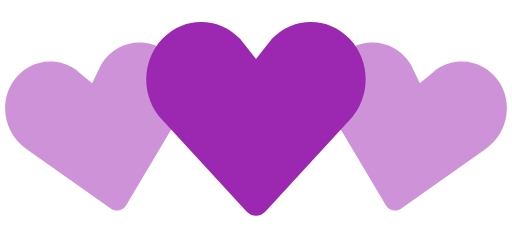
t = 0.00 s
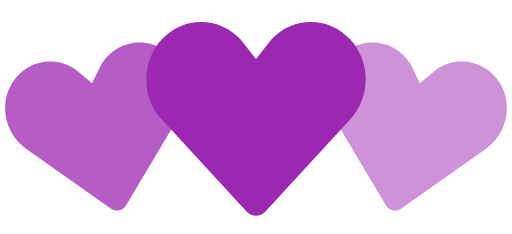
t = 0.35 s
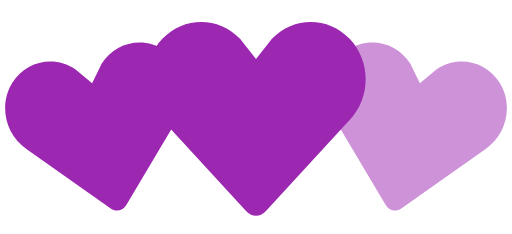
t = 0.70 s
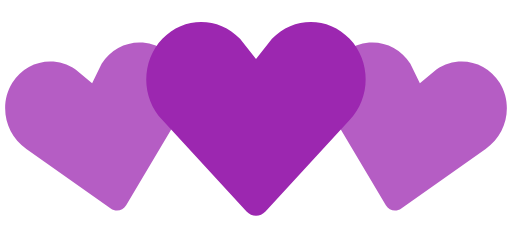
t = 1.05 s
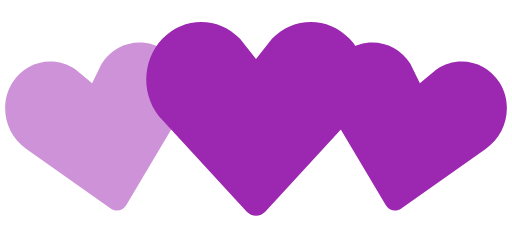
t = 1.40 s
t = 1.75 s: frame unchanged from t = 1.05 s, image omitted

The animated SVG that drew these frames (rendered in a browser with its animation timeline set to each time). Animation: 2 SMIL elements (animate=2); one cycle of 2.10 s, repeats indefinitely.

<!-- By Sam Herbert (@sherb), for everyone. More @ http://goo.gl/7AJzbL -->
<svg width="140" height="64" viewBox="0 0 140 64" xmlns="http://www.w3.org/2000/svg" fill="#9c27b0">
    <path d="M30.262 57.02L7.195 40.723c-5.84-3.976-7.56-12.06-3.842-18.063 3.715-6 11.467-7.65 17.306-3.68l4.52 3.76 2.6-5.274c3.717-6.002 11.47-7.65 17.305-3.68 5.84 3.97 7.56 12.054 3.842 18.062L34.49 56.118c-.897 1.512-2.793 1.915-4.228.9z" fill-opacity=".5">
        <animate attributeName="fill-opacity"
             begin="0s" dur="1.4s"
             values="0.5;1;0.5"
             calcMode="linear"
             repeatCount="indefinite" />
    </path>
    <path d="M105.512 56.12l-14.44-24.272c-3.716-6.008-1.996-14.093 3.843-18.062 5.835-3.97 13.588-2.322 17.306 3.68l2.6 5.274 4.52-3.76c5.84-3.97 13.592-2.32 17.307 3.68 3.718 6.003 1.998 14.088-3.842 18.064L109.74 57.02c-1.434 1.014-3.33.61-4.228-.9z" fill-opacity=".5">
        <animate attributeName="fill-opacity"
             begin="0.7s" dur="1.4s"
             values="0.5;1;0.5"
             calcMode="linear"
             repeatCount="indefinite" />
    </path>
    <path d="M67.408 57.834l-23.01-24.98c-5.864-6.15-5.864-16.108 0-22.248 5.86-6.14 15.37-6.14 21.234 0L70 16.168l4.368-5.562c5.863-6.14 15.375-6.14 21.235 0 5.863 6.14 5.863 16.098 0 22.247l-23.007 24.98c-1.43 1.556-3.757 1.556-5.188 0z" />
</svg>
